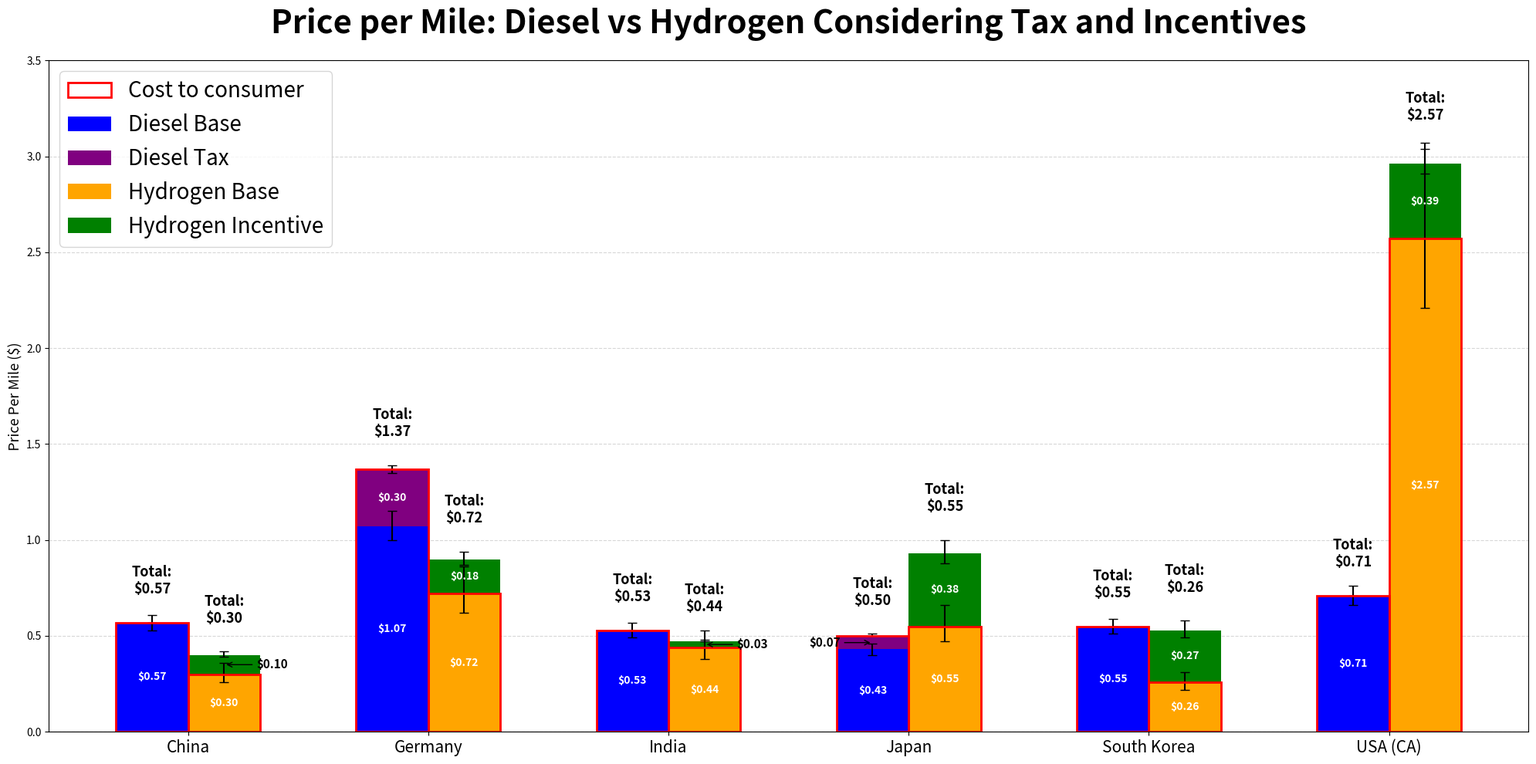

Recreate this plot in Python. (Note: this script raises an exception after producing the figure.)
import matplotlib.pyplot as plt
import numpy as np
from pathlib import Path
import matplotlib.patches as patches

# --- 1. DIRECTORY CONFIGURATION ---
BASE_DIR = Path.home() / "Desktop" / "ColoradoH2_AnalysisFinal"
DATA_DIR = BASE_DIR / "data"
# This is your target destination
OUTPUT_DIR = BASE_DIR / "outputs" / "finalize images" 

# Data extraction
countries = ['China', 'Germany', 'India', 'Japan', 'South Korea', 'USA (CA)']

# Hydrogen Data (Price Per Mile)
h_base = np.array([0.30, 0.72, 0.44, 0.55, 0.26, 2.57])
h_base_err_low = np.array([0.04, 0.10, 0.06, 0.08, 0.04, 0.36])
h_base_err_high = np.array([0.06, 0.14, 0.09, 0.11, 0.05, 0.50])

h_incentive = np.array([0.10, 0.18, 0.03, 0.38, 0.27, 0.39])
h_incentive_err_low = np.array([0.01, 0.03, 0.00, 0.05, 0.04, 0.05])
h_incentive_err_high = np.array([0.02, 0.04, 0.01, 0.07, 0.05, 0.08])

# Diesel Data (Price Per Mile)
d_base = np.array([0.57, 1.07, 0.53, 0.43, 0.55, 0.71])
d_base_err_low = np.array([0.04, 0.07, 0.04, 0.03, 0.04, 0.05])
d_base_err_high = np.array([0.04, 0.08, 0.04, 0.03, 0.04, 0.05])

d_tax = np.array([0.00, 0.30, 0.00, 0.07, 0.00, 0.00])
d_tax_err_low = np.array([0.00, 0.02, 0.00, 0.00, 0.00, 0.00])
d_tax_err_high = np.array([0.00, 0.02, 0.00, 0.01, 0.00, 0.00])

# Calculations
d_total = d_base + d_tax
h_stack_total = h_base + h_incentive

# Spacing
x = np.arange(len(countries)) * 2.0  # More space between countries
width = 0.6

fig, ax = plt.subplots(figsize=(20, 10))

# Colors
c_d_base, c_d_tax = 'blue', 'purple'
c_h_base, c_h_inc = 'orange', 'green'

pos_d = x - width/2
pos_h = x + width/2

# Plot Bars
ax.bar(pos_d, d_base, width, label='Diesel Base', color=c_d_base, zorder=2)
ax.bar(pos_d, d_tax, width, bottom=d_base, label='Diesel Tax', color=c_d_tax, zorder=2)
ax.bar(pos_h, h_base, width, label='Hydrogen Base', color=c_h_base, zorder=2)
ax.bar(pos_h, h_incentive, width, bottom=h_base, label='Hydrogen Incentive', color=c_h_inc, zorder=2)

# --- TWO ERROR MEASUREMENTS PER COLUMN ---
# Diesel Base Error
ax.errorbar(pos_d, d_base, yerr=[d_base_err_low, d_base_err_high], fmt='none', ecolor='black', capsize=4, zorder=4)
# Diesel Tax Error (starts from total height)
ax.errorbar(pos_d, d_total, yerr=[d_tax_err_low, d_tax_err_high], fmt='none', ecolor='black', capsize=4, zorder=4)

# Hydrogen Base Error
ax.errorbar(pos_h, h_base, yerr=[h_base_err_low, h_base_err_high], fmt='none', ecolor='black', capsize=4, zorder=4)
# Hydrogen Incentive Error (starts from total height)
ax.errorbar(pos_h, h_stack_total, yerr=[h_incentive_err_low, h_incentive_err_high], fmt='none', ecolor='black', capsize=4, zorder=4)

def add_label(ax, x_pos, y_bottom, val, threshold=0.15, side='left'):
    if val <= 0: return
    y_center = y_bottom + val/2
    if val < threshold:
        offset = -0.4 if side == 'left' else 0.4
        ax.annotate(f'${val:.2f}', xy=(x_pos, y_center), xytext=(x_pos + offset, y_center),
                    arrowprops=dict(arrowstyle='->', color='black', lw=1),
                    va='center', ha='center', fontweight='bold', color='black', fontsize=11, zorder=6)
    else:
        ax.text(x_pos, y_center, f'${val:.2f}', ha='center', va='center', color='white', fontweight='bold', zorder=6)

# Labels, Outlines, and Totals
for i in range(len(countries)):
    add_label(ax, pos_d[i], 0, d_base[i], side='left')
    add_label(ax, pos_d[i], d_base[i], d_tax[i], side='left')
    add_label(ax, pos_h[i], 0, h_base[i], side='right')
    add_label(ax, pos_h[i], h_base[i], h_incentive[i], side='right')

    # Diesel Total
    ax.text(pos_d[i], d_total[i] + d_tax_err_high[i] + 0.15, f'Total:\n${d_total[i]:.2f}', 
            ha='center', fontweight='bold', color='black', fontsize=13, zorder=7)
    # Hydrogen Total (Base Only Value)
    ax.text(pos_h[i], h_stack_total[i] + h_incentive_err_high[i] + 0.15, f'Total:\n${h_base[i]:.2f}', 
            ha='center', fontweight='bold', color='black', fontsize=13, zorder=7)

    # Red Outlines
    ax.add_patch(patches.Rectangle((pos_d[i] - width/2, 0), width, d_total[i], linewidth=2, edgecolor='red', facecolor='none', zorder=5))
    ax.add_patch(patches.Rectangle((pos_h[i] - width/2, 0), width, h_base[i], linewidth=2, edgecolor='red', facecolor='none', zorder=5))

# Custom Legend
cost_patch = patches.Patch(edgecolor='red', facecolor='none', linewidth=2, label='Cost to consumer')
handles, labels = ax.get_legend_handles_labels()
ax.legend(handles=[cost_patch] + handles, labels=['Cost to consumer'] + labels, loc='upper left', fontsize=20)

ax.set_ylabel('Price Per Mile ($)', fontsize=13)
ax.set_title('Price per Mile: Diesel vs Hydrogen Considering Tax and Incentives', fontsize=30, pad=25, fontweight='bold')
ax.set_xticks(x)
ax.set_xticklabels(countries, fontsize=15)
ax.set_ylim(0, 3.5)
ax.grid(axis='y', linestyle='--', alpha=0.5)

plt.tight_layout()
plt.savefig(OUTPUT_DIR / "Global Price Per Mile.png")
print(f"Graph saved as {OUTPUT_DIR / 'Global Price Per Mile.png'}")
